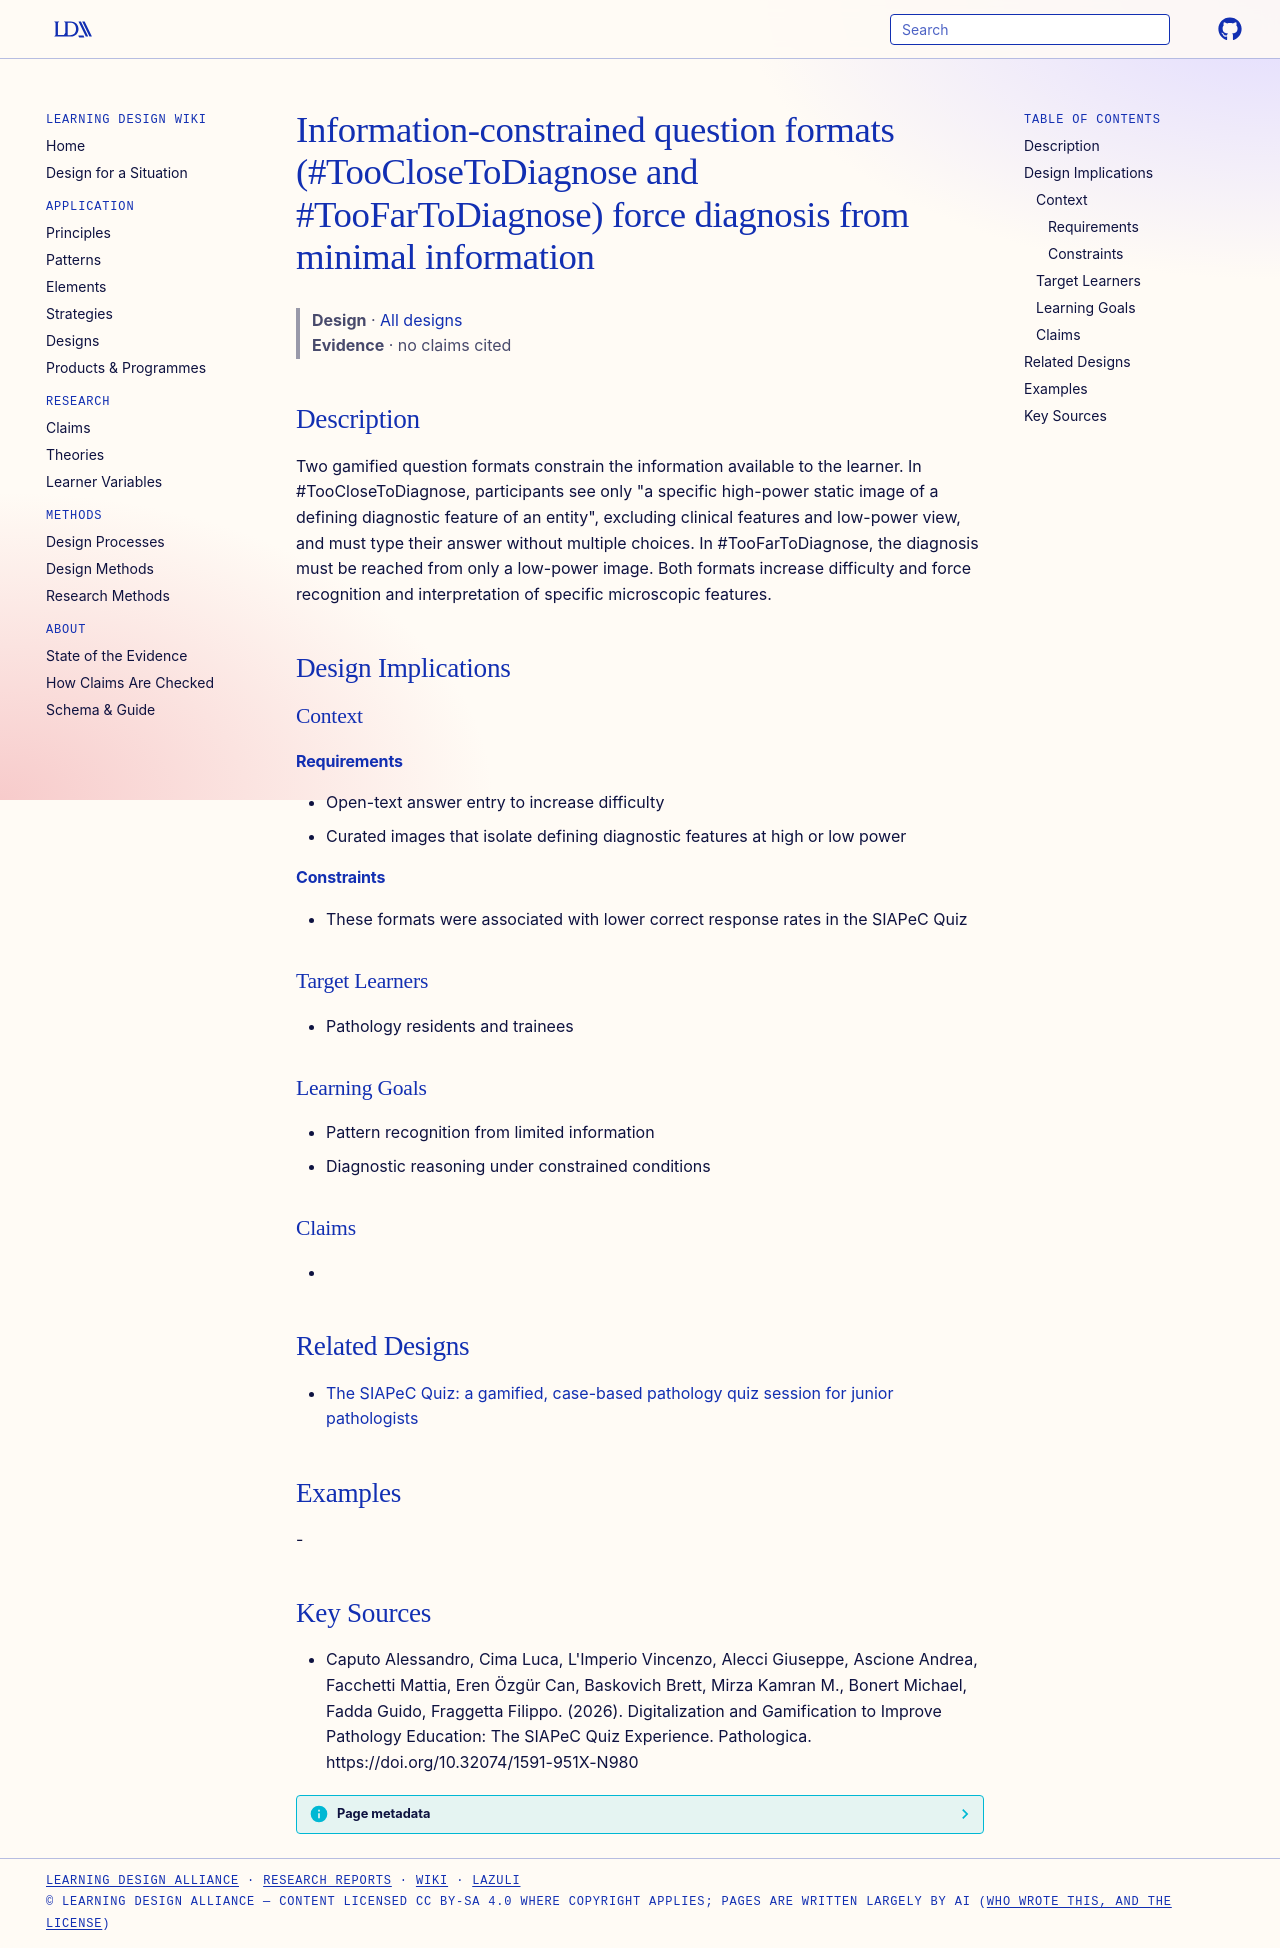

repository: Learning-Design-Alliance/learning-wiki · page: designs/too-close-too-far-to-diagnose-formats/index.html · generator: mkdocs

---
type: design
id: too-close-too-far-to-diagnose-formats
title: "Information-constrained question formats (#TooCloseToDiagnose and #TooFarToDiagnose) force diagnosis from minimal information"
description: Two gamified question formats constrain the information available to the learner.
status: review
generated:
  by: "process:settle-candidates"
  at: 2026-11-04
sources:
  - id: caputo-alessandro-2026
    resource: "https://doi.org/10.32074/1591-951X-N980"
    title: "Caputo Alessandro, Cima Luca, L'Imperio Vincenzo, Alecci Giuseppe, Ascione Andrea, Facchetti Mattia, Eren Özgür Can, Baskovich Brett, Mirza Kamran M., Bonert Michael, Fadda Guido, Fraggetta Filippo. (2026). Digitalization and Gamification to Improve Pathology Education: The SIAPeC Quiz Experience. Pathologica. https://doi.org/10.32074/1591-951X-N980"
    author: "Caputo Alessandro, Cima Luca, L'Imperio Vincenzo, Alecci Giuseppe, Ascione Andrea, Facchetti Mattia, Eren Özgür Can, Baskovich Brett, Mirza Kamran M., Bonert Michael, Fadda Guido, Fraggetta Filippo"
---

# Information-constrained question formats (#TooCloseToDiagnose and #TooFarToDiagnose) force diagnosis from minimal information

> **Design** · [All designs](index.md)
> **Evidence** · no claims cited

## Description
Two gamified question formats constrain the information available to the learner. In #TooCloseToDiagnose, participants see only "a specific high-power static image of a defining diagnostic feature of an entity", excluding clinical features and low-power view, and must type their answer without multiple choices. In #TooFarToDiagnose, the diagnosis must be reached from only a low-power image. Both formats increase difficulty and force recognition and interpretation of specific microscopic features.

## Design Implications

### Context
#### Requirements
- Open-text answer entry to increase difficulty
- Curated images that isolate defining diagnostic features at high or low power
#### Constraints
- These formats were associated with lower correct response rates in the SIAPeC Quiz

### Target Learners
- Pathology residents and trainees

### Learning Goals
- Pattern recognition from limited information
- Diagnostic reasoning under constrained conditions

### Claims
- 

## Related Designs

- [The SIAPeC Quiz: a gamified, case-based pathology quiz session for junior pathologists](siapec-quiz-gamified-pathology-session.md)

## Examples
-

## Key Sources
- Caputo Alessandro, Cima Luca, L'Imperio Vincenzo, Alecci Giuseppe, Ascione Andrea, Facchetti Mattia, Eren Özgür Can, Baskovich Brett, Mirza Kamran M., Bonert Michael, Fadda Guido, Fraggetta Filippo. (2026). Digitalization and Gamification to Improve Pathology Education: The SIAPeC Quiz Experience. Pathologica. https://doi.org/10.32074/1591-951X-N980
